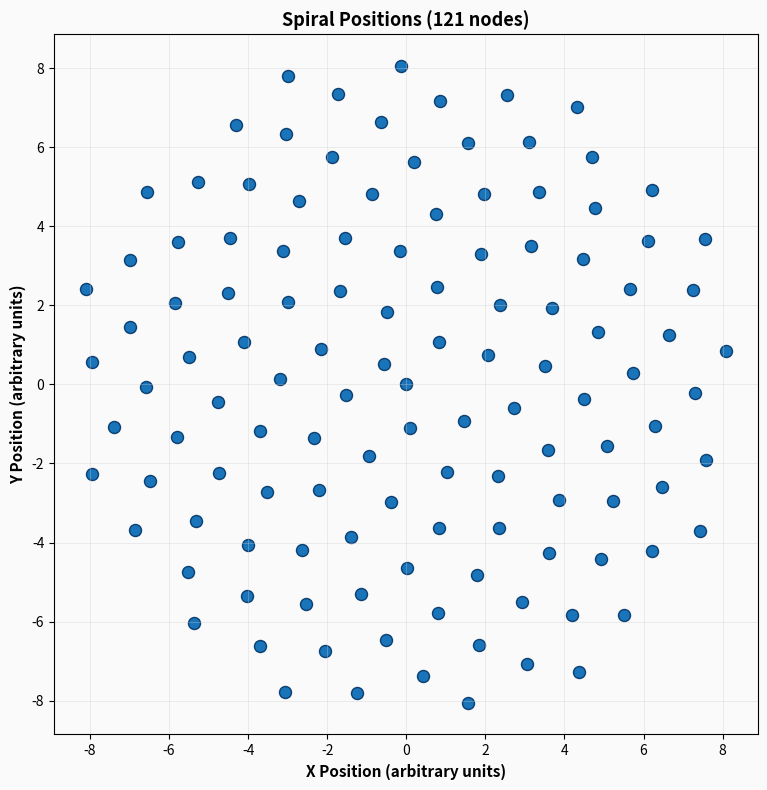

Generate this figure with matplotlib:
# To use: Run this script to generate the image. Output saves to 'images/' relative to this file. Install requirements: pip install numpy matplotlib.
"""
Simulation-based; empirical validation required per provisional application prepared for filing (to be filed late January 2026).
"""
import os
import numpy as np
import matplotlib.pyplot as plt

# Safe IMAGE_DIR - find repository root
try:
    SCRIPT_DIR = os.path.dirname(os.path.abspath(__file__))
except NameError:
    SCRIPT_DIR = os.getcwd()

# Find biomimetic-inventions-public root (has images/ and generate_plot_images.py)
REPO_ROOT = SCRIPT_DIR
for _ in range(6):
    if os.path.exists(os.path.join(REPO_ROOT, 'images')) and \
       os.path.exists(os.path.join(REPO_ROOT, 'generate_plot_images.py')):
        break
    parent = os.path.dirname(REPO_ROOT)
    if parent == REPO_ROOT:
        REPO_ROOT = SCRIPT_DIR
        break
    REPO_ROOT = parent

IMAGE_DIR = os.path.join(REPO_ROOT, 'images')
os.makedirs(IMAGE_DIR, exist_ok=True)
print(f"Image output directory: {IMAGE_DIR}")

# Section 2: spiral_utils.py
print("Running spiral_utils section...")
try:
    N = 121
    golden_angle = 137.508
    theta = np.arange(N) * np.deg2rad(golden_angle)
    r = np.sqrt(theta) * 0.5
    x = r * np.cos(theta)
    y = r * np.sin(theta)
    print("Number of nodes:", N)
    print("First 5 node positions (x, y):")
    print(np.column_stack((x[:5], y[:5])))
    fig, ax = plt.subplots(figsize=(8, 8), facecolor='#FAFAFA')
    ax.set_facecolor('#FAFAFA')
    ax.scatter(x, y, s=75, c='#0066B3', alpha=0.9, edgecolors='#003366', linewidths=1.0)
    ax.set_title("Spiral Positions (121 nodes)", fontsize=13, fontweight='bold')
    ax.set_xlabel("X Position (arbitrary units)", fontsize=11, fontweight='bold')
    ax.set_ylabel("Y Position (arbitrary units)", fontsize=11, fontweight='bold')
    ax.set_aspect('equal')
    ax.grid(True, alpha=0.35, linewidth=0.7, color='#CCCCCC')
    plt.tight_layout()
    plt.savefig(os.path.join(IMAGE_DIR, 'spiral_positions.png'), dpi=300, bbox_inches='tight', facecolor='#FAFAFA')
    plt.close(fig)
    print("Generated: spiral_positions.png")
except Exception as e:
    print(f"Error in spiral_utils: {e}")
